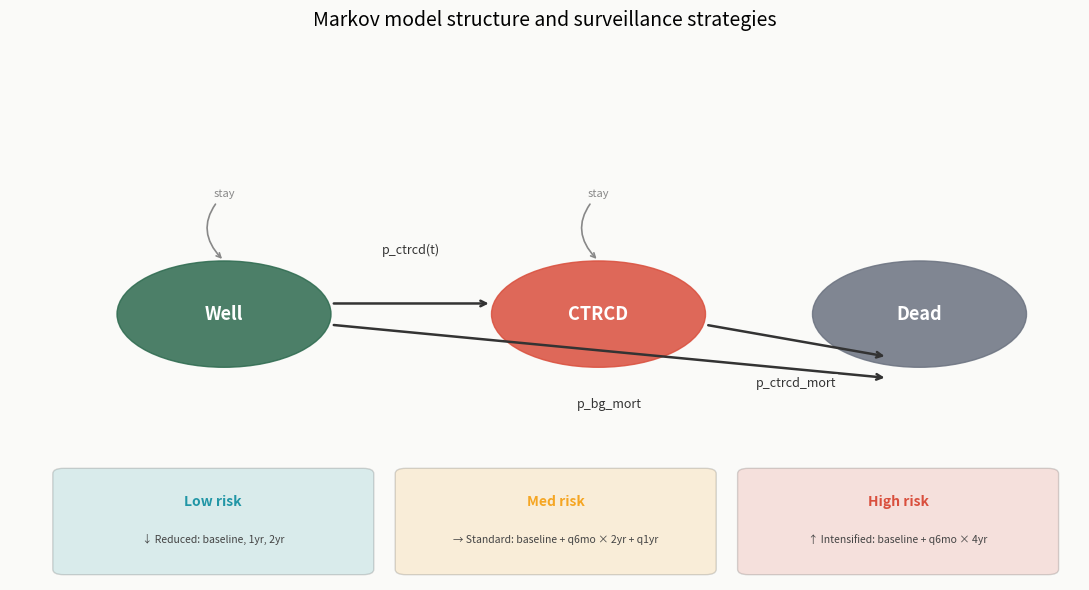
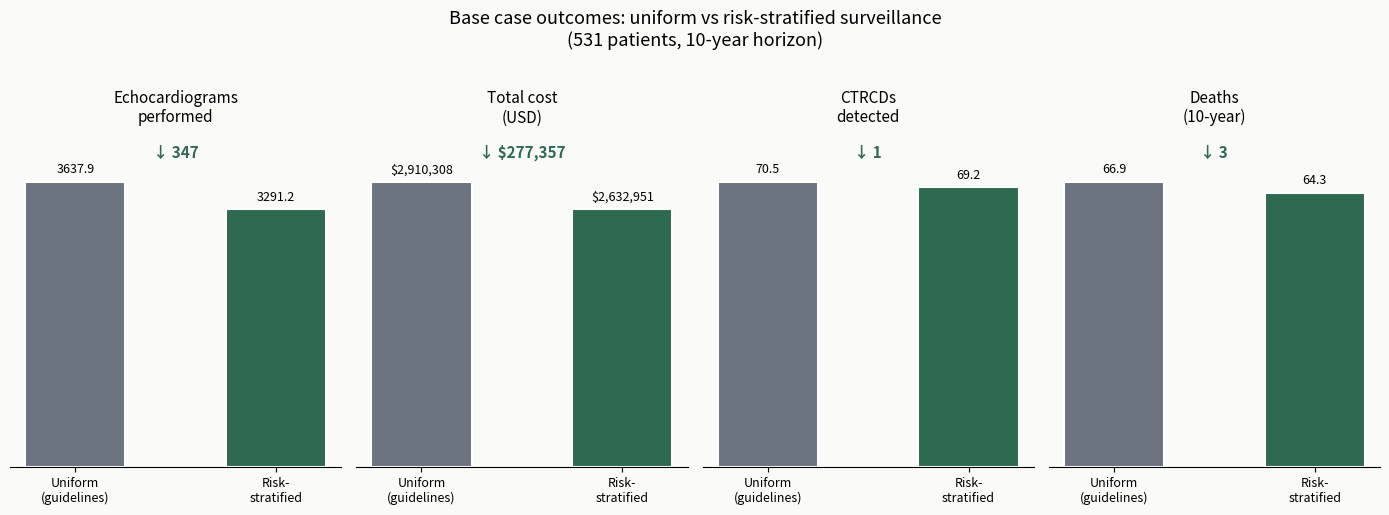
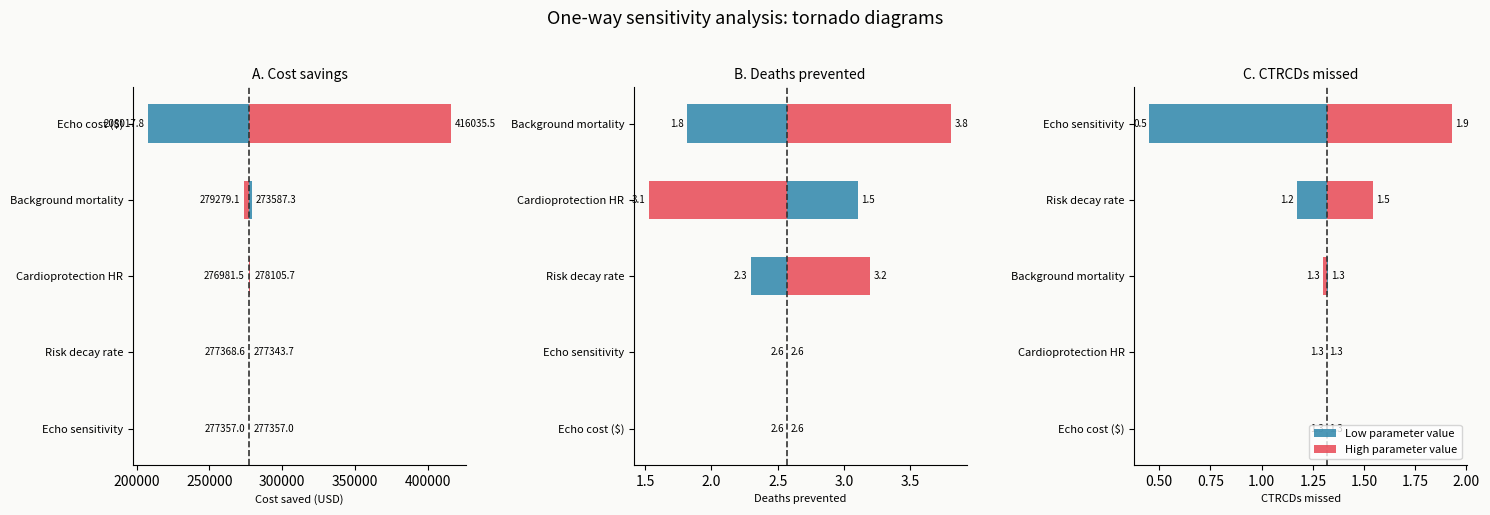
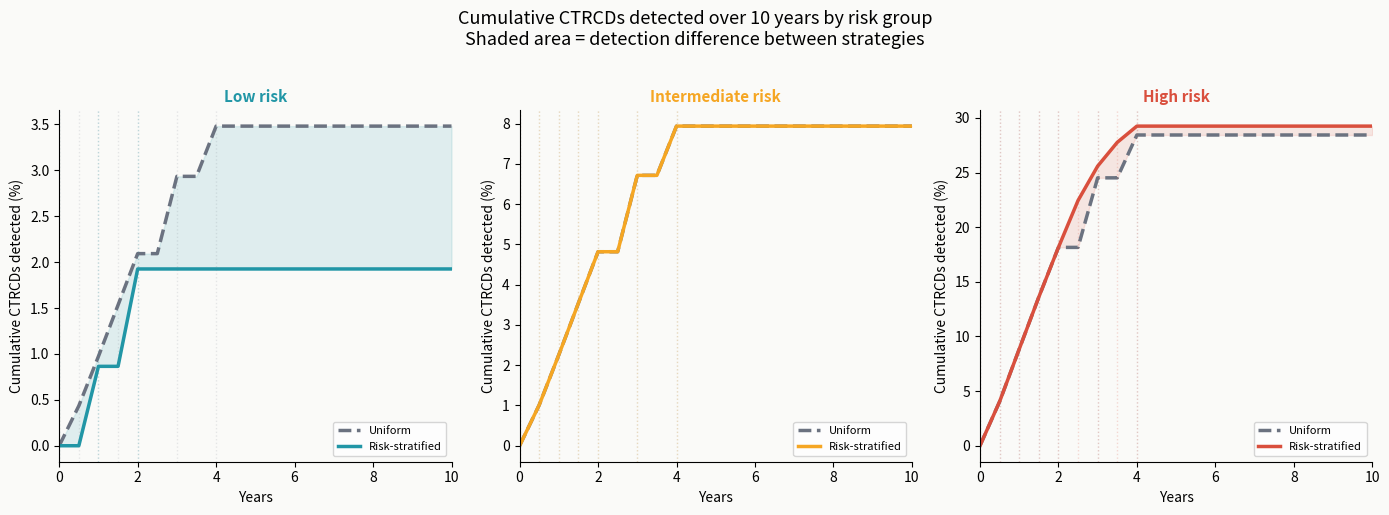

Write the Python code that produced these figures, in order.
"""
03_figures.py — Publication figures for Markov surveillance paper
"""

import numpy as np
import matplotlib
matplotlib.use('Agg')
import matplotlib.pyplot as plt
import matplotlib.patches as mpatches
import matplotlib.gridspec as gridspec
from pathlib import Path

OUT = Path('results/figures')
OUT.mkdir(parents=True, exist_ok=True)

# ── Color palette ────────────────────────────────────────────────────────
C = {
    'low':       '#2196A6',
    'med':       '#F5A623',
    'high':      '#D94F3D',
    'uniform':   '#6B7280',
    'stratified':'#2D6A4F',
    'bg':        '#FAFAF8',
}

# ── Paste core model (same as 01 and 02) ────────────────────────────────

N_STEPS = 20
N_LOW, N_MED, N_HIGH = 177, 177, 177
groups = ['low', 'med', 'high']
sizes  = {'low': N_LOW, 'med': N_MED, 'high': N_HIGH}

UNIFORM_SCHEDULE = [0, 1, 2, 3, 4, 6, 8]
SCHEDULES = {
    'low':  [0, 2, 4],
    'med':  [0, 1, 2, 3, 4, 6, 8],
    'high': [0, 1, 2, 3, 4, 5, 6, 7, 8],
}
uniform_schedules = {grp: UNIFORM_SCHEDULE for grp in groups}

P_CTRCD_BASE   = {'low': 0.0058, 'med': 0.0135, 'high': 0.0538}
DECAY_RATE     = 0.70
P_BG_MORT      = 0.006
P_CTRCD_MORT   = P_BG_MORT * 2.0
CP_HR          = 0.50
P_CTRCD_MORT_P = P_CTRCD_MORT * CP_HR
ECHO_COST      = 800
ECHO_SENS      = 0.75

def get_p_ctrcd(grp, step):
    base = P_CTRCD_BASE[grp]
    return base if step <= 4 else base * (DECAY_RATE ** (step - 4))

def run_markov(n_patients, grp, cardioprotection=False, schedule=None):
    n_well    = np.zeros(N_STEPS + 1)
    n_ctrcd   = np.zeros(N_STEPS + 1)
    n_dead    = np.zeros(N_STEPS + 1)
    new_ctrcd = np.zeros(N_STEPS + 1)
    n_well[0] = n_patients

    if cardioprotection and schedule is not None:
        early = [s for s in schedule if s <= 4]
        frac  = len(early) / max(len(schedule), 1)
    else:
        frac = 0.0

    p_mort_eff = frac * P_CTRCD_MORT_P + (1 - frac) * P_CTRCD_MORT

    for t in range(N_STEPS):
        p_c = get_p_ctrcd(grp, t)
        w2c = n_well[t] * p_c
        w2d = n_well[t] * P_BG_MORT
        c2d = n_ctrcd[t] * p_mort_eff
        n_well[t+1]    = n_well[t]  - w2c - w2d
        n_ctrcd[t+1]   = n_ctrcd[t] - c2d + w2c
        n_dead[t+1]    = n_dead[t]  + w2d + c2d
        new_ctrcd[t+1] = w2c
    return n_well, n_ctrcd, n_dead, new_ctrcd

def count_echos(results, schedules):
    total = 0
    for grp in groups:
        w, c, _, _ = results[grp]
        for s in schedules[grp]:
            total += w[s] + c[s]
    return total

def count_detected(results, schedules):
    det = 0
    for grp in groups:
        _, _, _, nc = results[grp]
        sched = sorted(schedules[grp])
        for t, n in enumerate(nc):
            if n > 0:
                fe = [s for s in sched if s >= t]
                if fe:
                    det += n * (1 - (1 - ECHO_SENS) ** len(fe))
    return det

# Run both strategies
res_u, res_s = {}, {}
for grp in groups:
    res_u[grp] = run_markov(sizes[grp], grp)
    res_s[grp] = run_markov(sizes[grp], grp,
                            cardioprotection=(grp == 'high'),
                            schedule=SCHEDULES[grp])

echos_u = count_echos(res_u, uniform_schedules)
echos_s = count_echos(res_s, SCHEDULES)
det_u   = count_detected(res_u, uniform_schedules)
det_s   = count_detected(res_s, SCHEDULES)
dead_u  = sum(res_u[g][2][-1] for g in groups)
dead_s  = sum(res_s[g][2][-1] for g in groups)
cost_u  = echos_u * ECHO_COST
cost_s  = echos_s * ECHO_COST

# ════════════════════════════════════════════════════════════════════════
# FIGURE 1 — Model schematic
# ════════════════════════════════════════════════════════════════════════

fig, ax = plt.subplots(figsize=(11, 6))
fig.patch.set_facecolor(C['bg'])
ax.set_facecolor(C['bg'])
ax.axis('off')

# Draw states as circles
state_pos = {'Well': (0.2, 0.5), 'CTRCD': (0.55, 0.5), 'Dead': (0.85, 0.5)}
state_colors = {'Well': '#2D6A4F', 'CTRCD': '#D94F3D', 'Dead': '#6B7280'}

for state, (x, y) in state_pos.items():
    circle = mpatches.Circle((x, y), 0.10, color=state_colors[state],
                              alpha=0.85, transform=ax.transAxes, zorder=3)
    ax.add_patch(circle)
    ax.text(x, y, state, transform=ax.transAxes,
            ha='center', va='center', fontsize=13,
            fontweight='bold', color='white', zorder=4)

# Arrows
arrow_kwargs = dict(transform=ax.transAxes, arrowstyle='->', color='#333333',
                    lw=1.8, zorder=2,
                    connectionstyle='arc3,rad=0.0')

def draw_arrow(ax, x1, y1, x2, y2, label, dy=0.0):
    ax.annotate('', xy=(x2, y2), xytext=(x1, y1),
                xycoords='axes fraction', textcoords='axes fraction',
                arrowprops=dict(arrowstyle='->', color='#333333', lw=1.8))
    mx, my = (x1+x2)/2, (y1+y2)/2 + dy
    ax.text(mx, my, label, transform=ax.transAxes,
            ha='center', va='center', fontsize=9, color='#333333',
            bbox=dict(boxstyle='round,pad=0.2', fc=C['bg'], ec='none'))

draw_arrow(ax, 0.30, 0.52, 0.45, 0.52, 'p_ctrcd(t)', dy=0.10)
draw_arrow(ax, 0.30, 0.48, 0.82, 0.38, 'p_bg_mort',  dy=-0.10)
draw_arrow(ax, 0.65, 0.48, 0.82, 0.42, 'p_ctrcd_mort', dy=-0.08)

# Self-loops (stay)
for state, (x, y) in state_pos.items():
    if state != 'Dead':
        ax.annotate('stay', xy=(x, y+0.10), xytext=(x, y+0.22),
                    xycoords='axes fraction', textcoords='axes fraction',
                    arrowprops=dict(arrowstyle='->', color='#888888', lw=1.2,
                                   connectionstyle='arc3,rad=0.5'),
                    fontsize=8, color='#888888', ha='center')

# Surveillance schedule boxes
box_y = 0.12
schedules_display = {
    'Low risk':  '↓ Reduced: baseline, 1yr, 2yr',
    'Med risk':  '→ Standard: baseline + q6mo × 2yr + q1yr',
    'High risk': '↑ Intensified: baseline + q6mo × 4yr',
}
colors_box = [C['low'], C['med'], C['high']]
for i, (label, sched) in enumerate(schedules_display.items()):
    bx = 0.05 + i * 0.32
    rect = mpatches.FancyBboxPatch((bx, 0.02), 0.28, 0.18,
                                    boxstyle='round,pad=0.01',
                                    facecolor=colors_box[i], alpha=0.15,
                                    transform=ax.transAxes)
    ax.add_patch(rect)
    ax.text(bx + 0.14, 0.14, label, transform=ax.transAxes,
            ha='center', fontsize=10, fontweight='bold',
            color=colors_box[i])
    ax.text(bx + 0.14, 0.07, sched, transform=ax.transAxes,
            ha='center', fontsize=7.5, color='#444444')

ax.set_title('Markov model structure and surveillance strategies',
             fontsize=14, fontweight='500', pad=16)

plt.tight_layout()
plt.savefig(OUT / 'fig1_schematic.png', dpi=150,
            bbox_inches='tight', facecolor=C['bg'])
print("Saved → fig1_schematic.png")


# ════════════════════════════════════════════════════════════════════════
# FIGURE 2 — Base case outcomes comparison
# ════════════════════════════════════════════════════════════════════════

fig, axes = plt.subplots(1, 4, figsize=(14, 5))
fig.patch.set_facecolor(C['bg'])

metrics = [
    ('Echocardiograms\nperformed',  [echos_u,  echos_s],  '', False),
    ('Total cost\n(USD)',           [cost_u,   cost_s],   '$', True),
    ('CTRCDs\ndetected',            [det_u,    det_s],    '', False),
    ('Deaths\n(10-year)',           [dead_u,   dead_s],   '', False),
]

bar_colors = [C['uniform'], C['stratified']]
labels     = ['Uniform\n(guidelines)', 'Risk-\nstratified']

for ax, (title, vals, prefix, is_cost) in zip(axes, metrics):
    ax.set_facecolor(C['bg'])
    bars = ax.bar(labels, vals, color=bar_colors, width=0.5,
                  edgecolor='white', linewidth=1.5)

    # Value labels on bars
    for bar, val in zip(bars, vals):
        label = f'${val:,.0f}' if is_cost else f'{val:.1f}'
        ax.text(bar.get_x() + bar.get_width()/2,
                bar.get_height() + max(vals)*0.02,
                label, ha='center', va='bottom', fontsize=9)

    # Delta annotation
    delta = vals[0] - vals[1]
    sign  = '↓' if delta > 0 else '↑'
    dlabel = f'{sign} {abs(delta):.0f}' if not is_cost else f'{sign} ${abs(delta):,.0f}'
    ax.text(0.5, 0.92, dlabel, transform=ax.transAxes,
            ha='center', fontsize=11, fontweight='bold',
            color=C['stratified'] if delta > 0 else C['high'])

    ax.set_title(title, fontsize=11, fontweight='500')
    ax.set_ylim(0, max(vals) * 1.18)
    ax.spines[['top', 'right', 'left']].set_visible(False)
    ax.yaxis.set_visible(False)
    ax.tick_params(axis='x', labelsize=9)

fig.suptitle('Base case outcomes: uniform vs risk-stratified surveillance\n(531 patients, 10-year horizon)',
             fontsize=13, fontweight='500', y=1.02)
plt.tight_layout()
plt.savefig(OUT / 'fig2_base_case.png', dpi=150,
            bbox_inches='tight', facecolor=C['bg'])
print("Saved → fig2_base_case.png")


# ════════════════════════════════════════════════════════════════════════
# FIGURE 3 — Tornado panels (load existing + arrange)
# ════════════════════════════════════════════════════════════════════════

# Rerun sensitivity inline for clean panel figure
RANGES = {
    'echo_cost':           (600,   1200),
    'echo_sensitivity':    (0.65,  0.85),
    'cardioprotection_hr': (0.40,  0.70),
    'p_bg_mort':           (0.004, 0.010),
    'decay_rate':          (0.50,  0.90),
}
LABELS_SA = {
    'echo_cost':           'Echo cost ($)',
    'echo_sensitivity':    'Echo sensitivity',
    'cardioprotection_hr': 'Cardioprotection HR',
    'p_bg_mort':           'Background mortality',
    'decay_rate':          'Risk decay rate',
}
BASE_PARAMS = dict(echo_cost=800, echo_sensitivity=0.75,
                   cardioprotection_hr=0.50, p_bg_mort=0.006, decay_rate=0.70)

def run_scenario(params):
    pd = params['p_bg_mort']
    pm = pd * 2.0
    dr = params['decay_rate']
    cp = params['cardioprotection_hr']
    ec = params['echo_cost']
    es = params['echo_sensitivity']

    def _get_p(grp, step):
        b = P_CTRCD_BASE[grp]
        return b if step <= 4 else b * (dr ** (step - 4))

    ru, rs = {}, {}
    for grp in groups:
        nw = np.zeros(N_STEPS+1); nc_ = np.zeros(N_STEPS+1)
        nd = np.zeros(N_STEPS+1); nw2 = np.zeros(N_STEPS+1)
        nw[0] = sizes[grp]
        pm_eff = pm
        for t in range(N_STEPS):
            pc = _get_p(grp, t)
            w2c = nw[t]*pc; w2d = nw[t]*pd; c2d = nc_[t]*pm_eff
            nw[t+1]  = nw[t]-w2c-w2d
            nc_[t+1] = nc_[t]-c2d+w2c
            nd[t+1]  = nd[t]+w2d+c2d
            nw2[t+1] = w2c
        ru[grp] = (nw, nc_, nd, nw2)

        nw = np.zeros(N_STEPS+1); nc_ = np.zeros(N_STEPS+1)
        nd = np.zeros(N_STEPS+1); nw2 = np.zeros(N_STEPS+1)
        nw[0] = sizes[grp]
        if grp == 'high':
            sch = SCHEDULES['high']
            fe  = [s for s in sch if s <= 4]
            fr  = len(fe)/max(len(sch), 1)
            pm_eff = fr*(pm*cp) + (1-fr)*pm
        else:
            pm_eff = pm
        for t in range(N_STEPS):
            pc = _get_p(grp, t)
            w2c = nw[t]*pc; w2d = nw[t]*pd; c2d = nc_[t]*pm_eff
            nw[t+1]  = nw[t]-w2c-w2d
            nc_[t+1] = nc_[t]-c2d+w2c
            nd[t+1]  = nd[t]+w2d+c2d
            nw2[t+1] = w2c
        rs[grp] = (nw, nc_, nd, nw2)

    eu = sum(ru[g][0][s]+ru[g][1][s] for g in groups for s in UNIFORM_SCHEDULE)
    es_ = sum(rs[g][0][s]+rs[g][1][s] for g in groups for s in SCHEDULES[g])

    def _det(res, scheds):
        d = 0
        for g in groups:
            sc = sorted(scheds[g])
            for t, n in enumerate(res[g][3]):
                if n > 0:
                    fe = [s for s in sc if s >= t]
                    if fe: d += n*(1-(1-es)**len(fe))
        return d

    du = _det(ru, uniform_schedules)
    ds = _det(rs, SCHEDULES)
    ddu = sum(ru[g][2][-1] for g in groups)
    dds = sum(rs[g][2][-1] for g in groups)

    return {
        'cost_saved':       (eu-es_)*ec,
        'deaths_prevented': ddu-dds,
        'ctrcd_missed':     du-ds,
    }

base_out = run_scenario(BASE_PARAMS)
sa_res = {}
for param, (lo, hi) in RANGES.items():
    sa_res[param] = {
        'low':  run_scenario({**BASE_PARAMS, param: lo}),
        'high': run_scenario({**BASE_PARAMS, param: hi}),
    }

def tornado_panel(ax, outcome_key, xlabel, title):
    base_val = base_out[outcome_key]
    bars = sorted([{
        'label': LABELS_SA[p],
        'low':   sa_res[p]['low'][outcome_key],
        'high':  sa_res[p]['high'][outcome_key],
        'range': abs(sa_res[p]['high'][outcome_key] - sa_res[p]['low'][outcome_key]),
    } for p in RANGES], key=lambda x: x['range'])

    for i, bar in enumerate(bars):
        ax.barh(i, bar['low']  - base_val, left=base_val,
                color='#2E86AB', alpha=0.85, height=0.5)
        ax.barh(i, bar['high'] - base_val, left=base_val,
                color='#E84855', alpha=0.85, height=0.5)
        ax.text(min(bar['low'], bar['high']) - abs(base_val)*0.01,
                i, f"{bar['low']:.1f}", va='center', ha='right', fontsize=7)
        ax.text(max(bar['low'], bar['high']) + abs(base_val)*0.01,
                i, f"{bar['high']:.1f}", va='center', ha='left', fontsize=7)

    ax.set_yticks(range(len(bars)))
    ax.set_yticklabels([b['label'] for b in bars], fontsize=8)
    ax.axvline(base_val, color='#333', lw=1.2, ls='--')
    ax.set_xlabel(xlabel, fontsize=8)
    ax.set_title(title, fontsize=10, fontweight='500')
    ax.spines[['top', 'right']].set_visible(False)
    ax.set_facecolor(C['bg'])

fig, axes = plt.subplots(1, 3, figsize=(15, 5))
fig.patch.set_facecolor(C['bg'])
tornado_panel(axes[0], 'cost_saved',
              'Cost saved (USD)', 'A. Cost savings')
tornado_panel(axes[1], 'deaths_prevented',
              'Deaths prevented', 'B. Deaths prevented')
tornado_panel(axes[2], 'ctrcd_missed',
              'CTRCDs missed',    'C. CTRCDs missed')

from matplotlib.patches import Patch
legend_elements = [
    Patch(facecolor='#2E86AB', alpha=0.85, label='Low parameter value'),
    Patch(facecolor='#E84855', alpha=0.85, label='High parameter value'),
]
axes[2].legend(handles=legend_elements, fontsize=8, loc='lower right')
fig.suptitle('One-way sensitivity analysis: tornado diagrams',
             fontsize=13, fontweight='500', y=1.02)
plt.tight_layout()
plt.savefig(OUT / 'fig3_tornado.png', dpi=150,
            bbox_inches='tight', facecolor=C['bg'])
print("Saved → fig3_tornado.png")

# ════════════════════════════════════════════════════════════════════════
# FIGURE 4 — Cumulative CTRCDs DETECTED over time by strategy
# ════════════════════════════════════════════════════════════════════════

time_years = np.arange(N_STEPS + 1) * 0.5
grp_labels = {'low': 'Low risk', 'med': 'Intermediate risk', 'high': 'High risk'}


def cumulative_detected_over_time(results, schedules, sensitivity, grp):
    _, _, _, new_ctrcd = results[grp]
    sched = sorted(schedules[grp])
    detected_at = np.zeros(N_STEPS + 1)

    for t, n in enumerate(new_ctrcd):
        if n > 0:
            future_echos = [s for s in sched if s >= t]
            for i, echo_step in enumerate(future_echos):
                # Probability detected at THIS echo (not earlier ones)
                p_detected_here = (
                    (1 - sensitivity) ** i * sensitivity
                )
                if echo_step <= N_STEPS:
                    detected_at[echo_step] += n * p_detected_here

    return np.cumsum(detected_at) / sizes[grp] * 100


fig, axes = plt.subplots(1, 3, figsize=(14, 5), sharey=False)
fig.patch.set_facecolor(C['bg'])

for ax, grp in zip(axes, groups):
    ax.set_facecolor(C['bg'])

    cum_u = cumulative_detected_over_time(
        res_u, uniform_schedules, ECHO_SENS, grp)
    cum_s = cumulative_detected_over_time(
        res_s, SCHEDULES, ECHO_SENS, grp)

    ax.plot(time_years, cum_u, color=C['uniform'],
            linewidth=2.5, label='Uniform', linestyle='--')
    ax.plot(time_years, cum_s, color=C[grp],
            linewidth=2.5, label='Risk-stratified')

    # Mark echo timepoints as tick marks on x axis
    for step in UNIFORM_SCHEDULE:
        ax.axvline(step * 0.5, color=C['uniform'],
                   alpha=0.15, linewidth=1, linestyle=':')
    for step in SCHEDULES[grp]:
        ax.axvline(step * 0.5, color=C[grp],
                   alpha=0.20, linewidth=1, linestyle=':')

    # Shade the gap between strategies
    ax.fill_between(time_years, cum_u, cum_s,
                    alpha=0.12, color=C[grp])

    ax.set_xlabel('Years', fontsize=10)
    ax.set_ylabel('Cumulative CTRCDs detected (%)', fontsize=10)
    ax.set_title(grp_labels[grp], fontsize=11,
                 fontweight='bold', color=C[grp])
    ax.legend(fontsize=8)
    ax.spines[['top', 'right']].set_visible(False)
    ax.set_xlim(0, 10)

fig.suptitle('Cumulative CTRCDs detected over 10 years by risk group\n'
             'Shaded area = detection difference between strategies',
             fontsize=13, fontweight='500', y=1.02)
plt.tight_layout()
plt.savefig(OUT / 'fig4_timecourse.png', dpi=150,
            bbox_inches='tight', facecolor=C['bg'])
print("Saved → fig4_timecourse.png")

print("\n=== All figures saved to results/figures/ ===")
